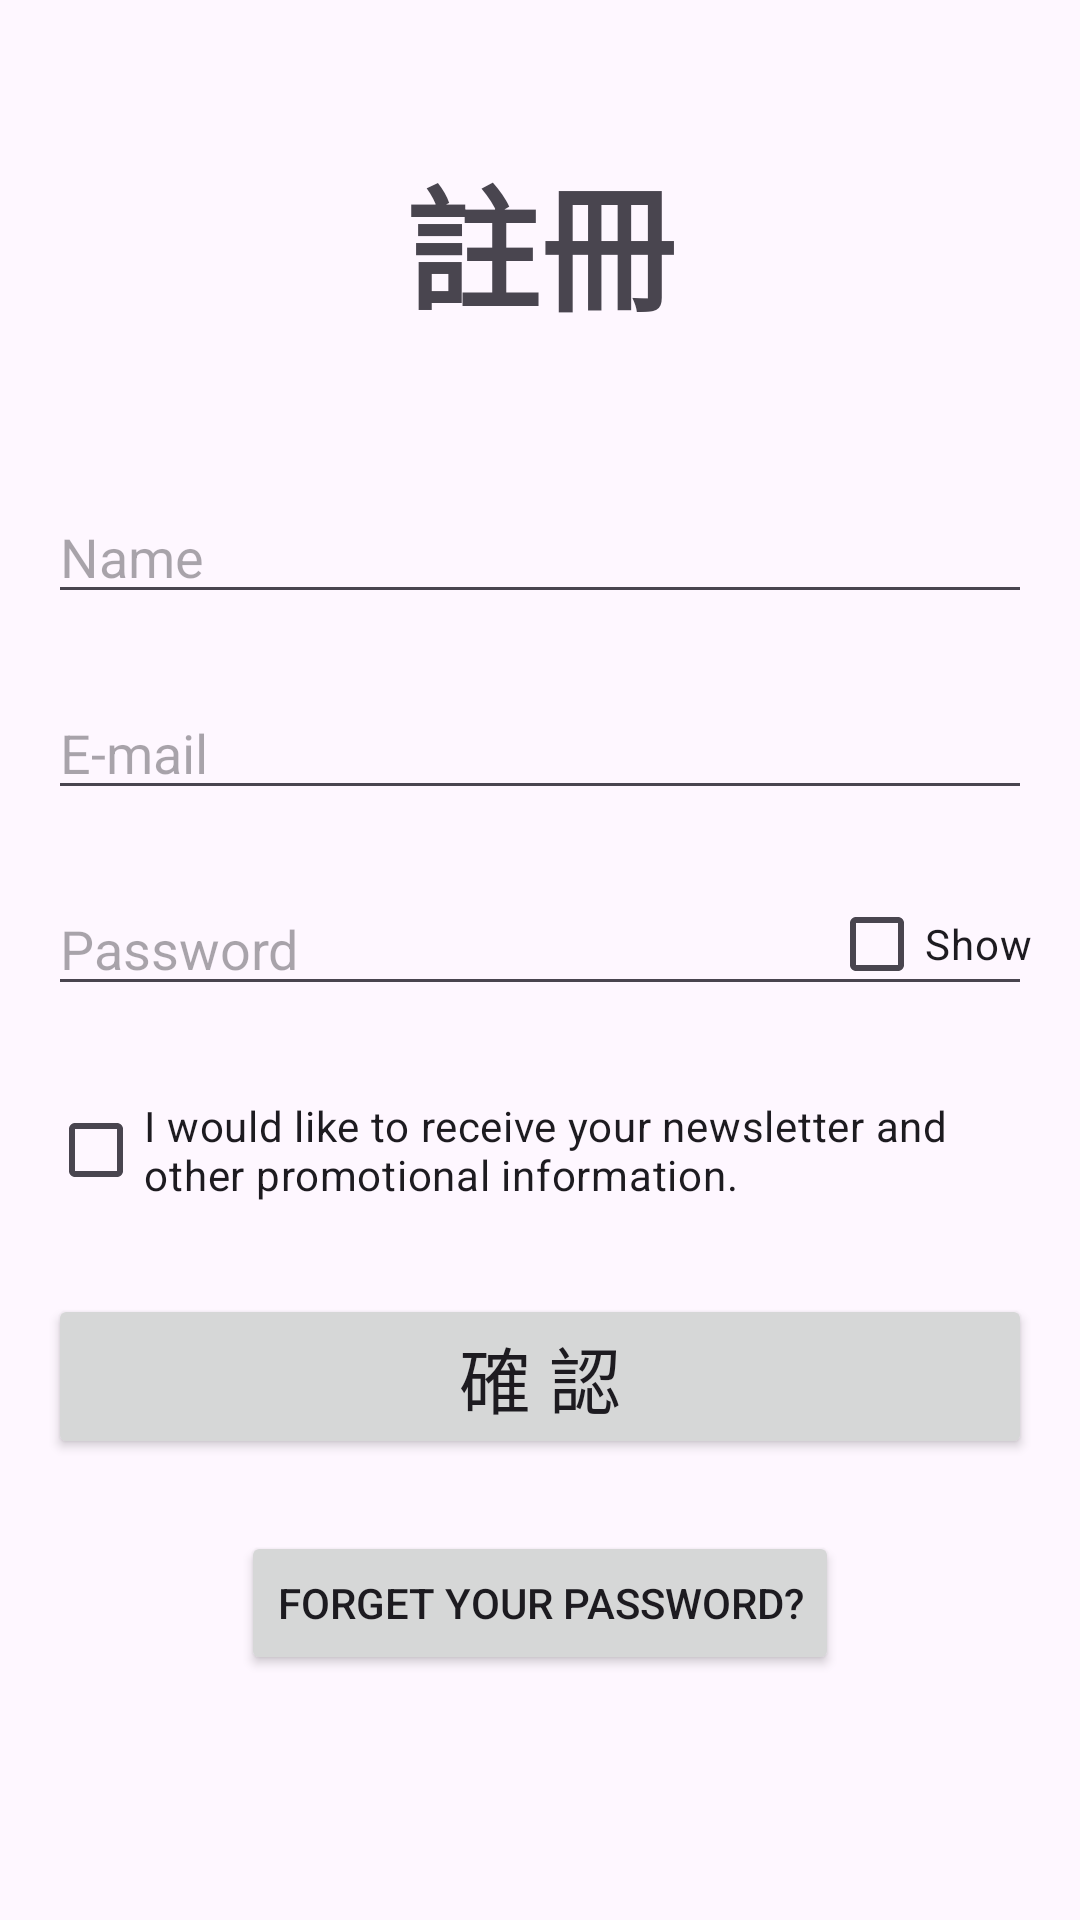

Write the Android layout XML for this screen, with the resource values it uses.
<!-- AndroidManifest.xml: application theme Theme.AppFinalProject -->
<!-- res/layout/activity_signup.xml -->
<androidx.constraintlayout.widget.ConstraintLayout xmlns:android="http://schemas.android.com/apk/res/android"
    xmlns:app="http://schemas.android.com/apk/res-auto"
    xmlns:tools="http://schemas.android.com/tools"
    android:layout_width="match_parent"
    android:layout_height="match_parent"
    tools:context=".MainActivity">

    <TextView
        android:id="@+id/textView"
        android:layout_width="wrap_content"
        android:layout_height="wrap_content"
        android:layout_marginTop="48dp"
        android:text="註冊"
        android:textAppearance="@style/TextAppearance.AppCompat.Display2"
        android:textStyle="bold"
        app:layout_constraintEnd_toEndOf="parent"
        app:layout_constraintStart_toStartOf="parent"
        app:layout_constraintTop_toTopOf="parent" />

    <EditText
        android:id="@+id/et_signup_name"
        android:layout_width="0dp"
        android:layout_height="wrap_content"
        android:layout_marginStart="16dp"
        android:layout_marginTop="50dp"
        android:layout_marginEnd="16dp"
        android:ems="10"
        android:hint="Name"
        android:inputType="textEmailAddress"
        app:layout_constraintEnd_toEndOf="parent"
        app:layout_constraintStart_toStartOf="parent"
        app:layout_constraintTop_toBottomOf="@+id/textView" />

    <EditText
        android:id="@+id/et_signup_email"
        android:layout_width="0dp"
        android:layout_height="wrap_content"
        android:layout_marginTop="24dp"
        android:ems="10"
        android:hint="E-mail"
        android:inputType="text"
        app:layout_constraintEnd_toEndOf="@+id/et_signup_name"
        app:layout_constraintStart_toStartOf="@+id/et_signup_name"
        app:layout_constraintTop_toBottomOf="@+id/et_signup_name" />

    <EditText
        android:id="@+id/et_signup_password"
        android:layout_width="0dp"
        android:layout_height="wrap_content"
        android:layout_marginTop="24dp"
        android:ems="10"
        android:hint="Password"
        android:inputType="textPassword"
        app:layout_constraintEnd_toEndOf="@+id/et_signup_email"
        app:layout_constraintHorizontal_bias="0.0"
        app:layout_constraintStart_toStartOf="@+id/et_signup_email"
        app:layout_constraintTop_toBottomOf="@+id/et_signup_email" />

    <CheckBox
        android:id="@+id/cb_signup_info"
        android:layout_width="0dp"
        android:layout_height="wrap_content"
        android:layout_marginTop="24dp"
        android:text="I would like to receive your newsletter and other promotional information."
        app:layout_constraintEnd_toEndOf="@+id/et_signup_password"
        app:layout_constraintStart_toStartOf="@+id/et_signup_password"
        app:layout_constraintTop_toBottomOf="@+id/et_signup_password" />

    <Button
        android:id="@+id/btn_signup_signup"
        style="@style/Widget.AppCompat.Button"
        android:layout_width="0dp"
        android:layout_height="wrap_content"
        android:layout_marginTop="24dp"
        android:text="確 認"
        android:textSize="24sp"
        app:layout_constraintEnd_toEndOf="@+id/cb_signup_info"
        app:layout_constraintStart_toStartOf="@+id/cb_signup_info"
        app:layout_constraintTop_toBottomOf="@+id/cb_signup_info" />

    <Button
        android:id="@+id/btn_signup_forget"
        android:layout_width="wrap_content"
        android:layout_height="wrap_content"
        android:layout_marginTop="24dp"
        android:text="Forget your password?"
        app:layout_constraintEnd_toEndOf="@+id/btn_signup_signup"
        app:layout_constraintStart_toStartOf="@+id/btn_signup_signup"
        app:layout_constraintTop_toBottomOf="@+id/btn_signup_signup" />

    <CheckBox
        android:id="@+id/cb_signup_show"
        android:layout_width="wrap_content"
        android:layout_height="wrap_content"
        android:text="Show"
        app:layout_constraintBottom_toBottomOf="@+id/et_signup_password"
        app:layout_constraintEnd_toEndOf="@+id/et_signup_password"
        app:layout_constraintTop_toTopOf="@+id/et_signup_password" />
</androidx.constraintlayout.widget.ConstraintLayout>
<!-- resources referenced by this layout -->
<resources>
  <style name="Theme.AppFinalProject" parent="Base.Theme.AppFinalProject" />
  <style name="Base.Theme.AppFinalProject" parent="Theme.Material3.DayNight.NoActionBar">
          
          
      </style>
</resources>
